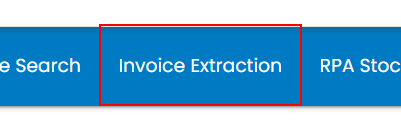
Workflow: Main

Step 1: click on the link 'Invoice Extraction' in window 'Rpa Challenge' (chrome.exe)

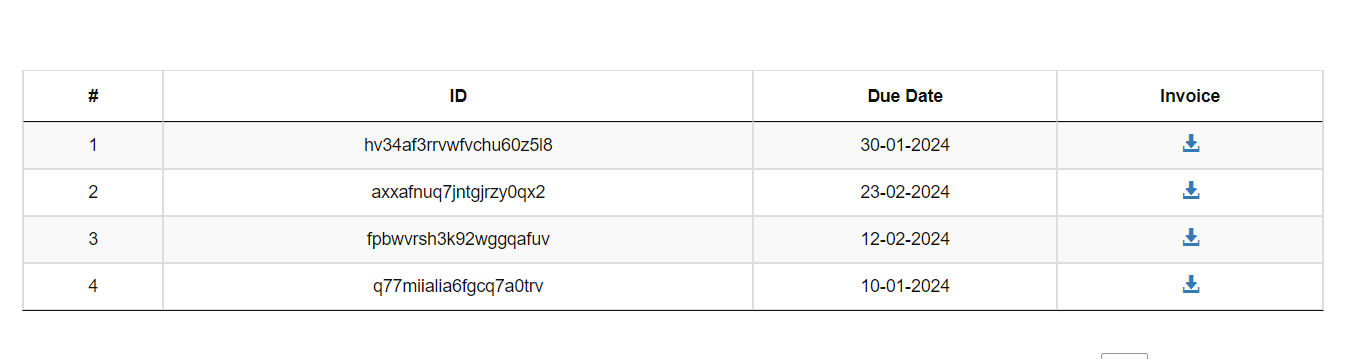
Step 2: get-text from the table in window 'Automation Challenge - OCR' (chrome.exe)
